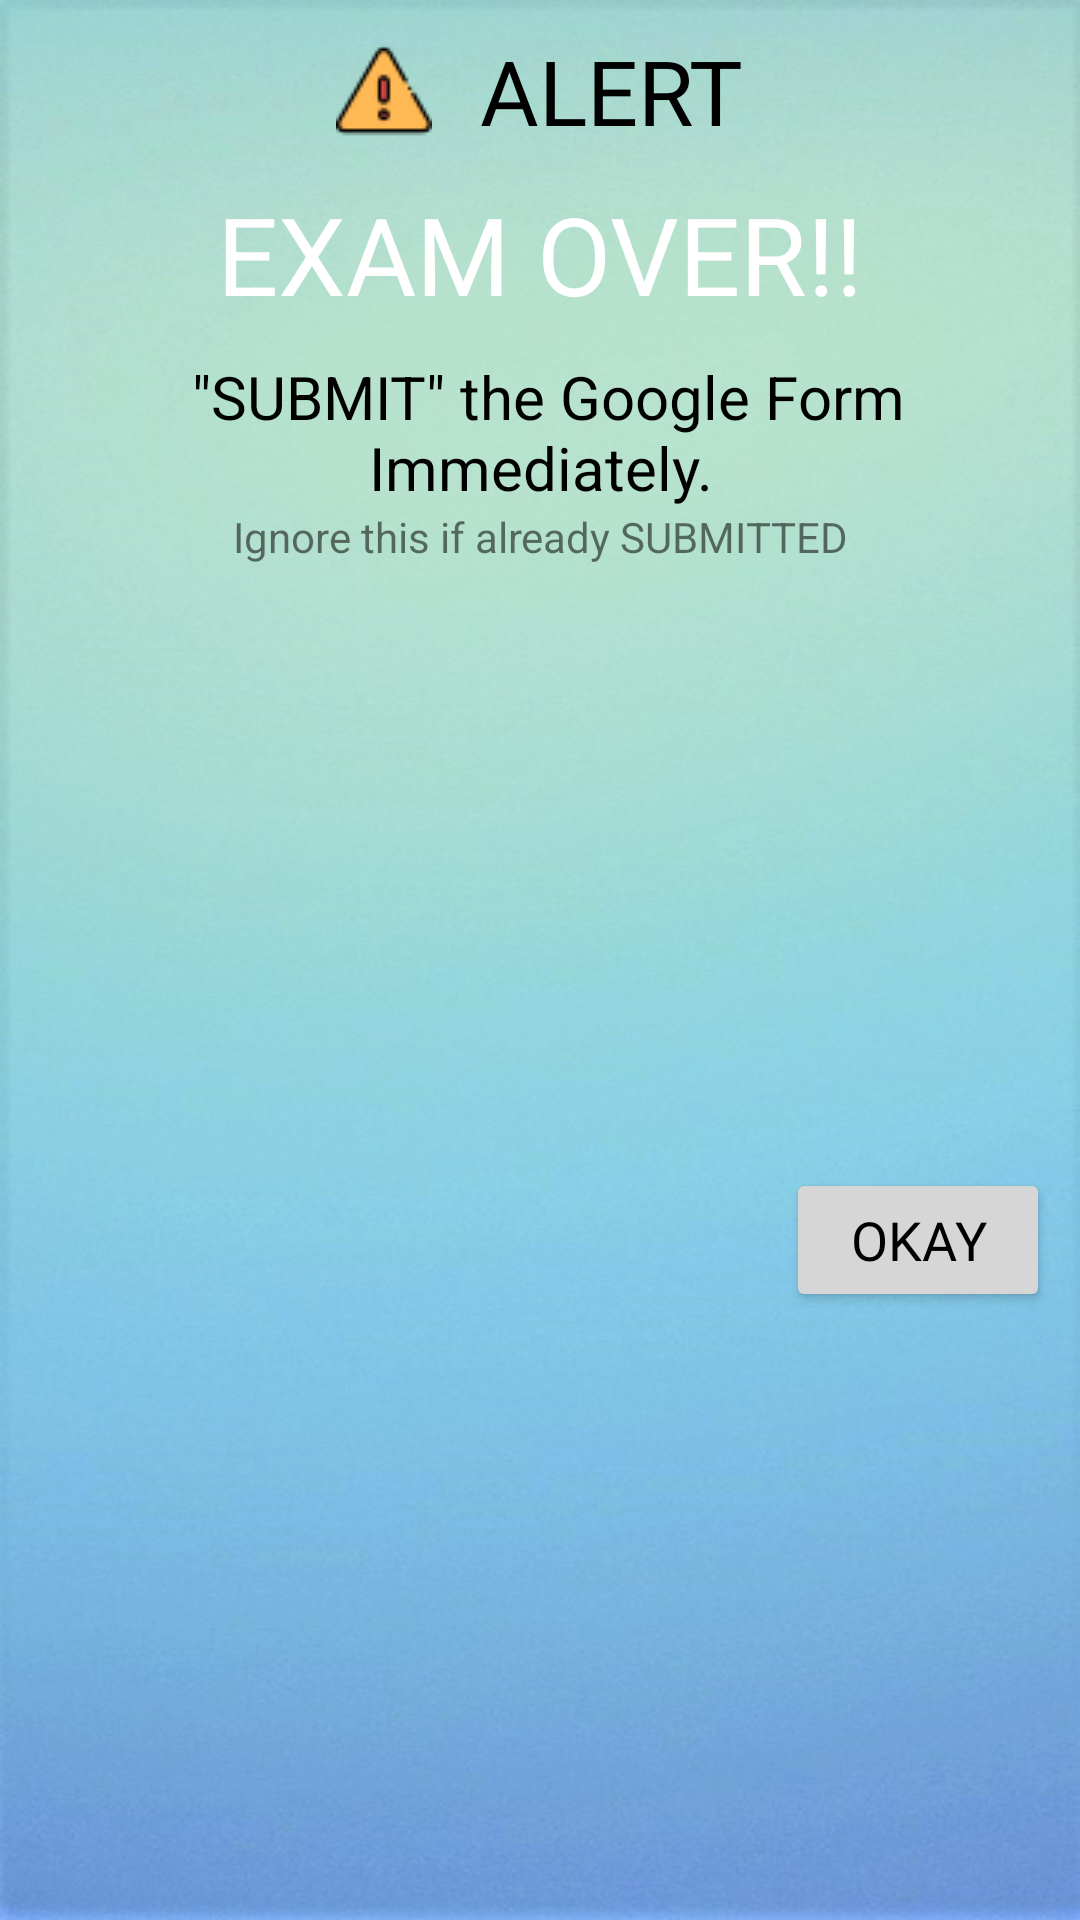

Android layout source for this screen:
<!-- AndroidManifest.xml: application theme Theme.AspireJEE -->
<!-- res/layout/alert.xml -->
<?xml version="1.0" encoding="utf-8"?>
<androidx.constraintlayout.widget.ConstraintLayout xmlns:android="http://schemas.android.com/apk/res/android"
    xmlns:tools="http://schemas.android.com/tools"
    android:layout_width="match_parent"
    android:layout_height="wrap_content"
    android:background="@drawable/dialog"

    xmlns:app="http://schemas.android.com/apk/res-auto">

    <TextView
        android:id="@+id/textView4"
        android:layout_width="wrap_content"
        android:layout_height="wrap_content"
        android:layout_marginTop="10dp"
        android:drawableStart="@drawable/alert"
        android:drawablePadding="16dp"
        android:fontFamily="@font/choco"
        android:text="ALERT"
        android:textAllCaps="false"
        android:textColor="@color/black"
        android:textSize="30sp"
        app:layout_constraintEnd_toEndOf="parent"
        app:layout_constraintStart_toEndOf="parent"
        app:layout_constraintStart_toStartOf="parent"
        app:layout_constraintTop_toTopOf="parent" />

    <TextView
        android:id="@+id/textView"
        android:layout_width="wrap_content"
        android:layout_height="wrap_content"
        android:text="EXAM OVER!!"
        android:fontFamily="@font/choco"
        android:layout_marginTop="10dp"
        android:textSize="36dp"
        android:textColor="@color/white"
        app:layout_constraintEnd_toEndOf="parent"
        app:layout_constraintStart_toStartOf="parent"
        app:layout_constraintTop_toBottomOf="@id/textView4" />

    <TextView
        android:id="@+id/textView2"
        android:layout_width="match_parent"
        android:layout_height="wrap_content"
        android:layout_marginTop="10dp"
        android:textAlignment="center"
        android:textColor="@color/black"
        android:textSize="20dp"
        android:text=" &quot;SUBMIT&quot; the Google Form Immediately."
        app:layout_constraintTop_toBottomOf="@id/textView" />

    <TextView
        android:id="@+id/textView6"
        android:layout_width="wrap_content"
        android:layout_height="wrap_content"
        android:text="Ignore this if already SUBMITTED"
        app:layout_constraintEnd_toEndOf="parent"
        app:layout_constraintStart_toStartOf="parent"
        app:layout_constraintTop_toBottomOf="@id/textView2" />

    <Button
        android:id="@+id/okay"
        android:layout_width="wrap_content"
        android:layout_height="wrap_content"
        android:text="OKAY"
        android:layout_marginTop="8dp"
        android:backgroundTint="@color/btn_clr"
        android:layout_marginEnd="10dp"
        android:textColor="@color/black"
        android:fontFamily="@font/choco"
        android:textSize="18dp"
        android:layout_marginBottom="10dp"
        app:layout_constraintTop_toBottomOf="@id/textView6"
        app:layout_constraintBottom_toBottomOf="parent"
        app:layout_constraintEnd_toEndOf="parent" />


</androidx.constraintlayout.widget.ConstraintLayout>
<!-- resources referenced by this layout -->
<resources>
  <color name="black">#FF000000</color>
  <color name="btn_clr">#D6D6D6</color>
  <color name="white">#FFFFFFFF</color>
  <!-- drawable alert: png bitmap (drawable-v24, 1209 bytes) -->
  <!-- drawable dialog: jpg bitmap (drawable-v24, 92861 bytes) -->
  <style name="Theme.AspireJEE" parent="Theme.MaterialComponents.DayNight.DarkActionBar">
          
          <item name="colorPrimary">@color/purple_500</item>
          <item name="colorPrimaryVariant">@color/purple_700</item>
          <item name="colorOnPrimary">@color/white</item>
          
          <item name="colorSecondary">@color/teal_200</item>
          <item name="colorSecondaryVariant">@color/teal_700</item>
          <item name="colorOnSecondary">@color/black</item>
          
          <item name="android:statusBarColor" tools:targetApi="l">?attr/colorPrimaryVariant</item>
          
      </style>
  <color name="purple_500">#FF6200EE</color>
  <color name="purple_700">#FF3700B3</color>
  <color name="teal_200">#FF03DAC5</color>
  <color name="teal_700">#FF018786</color>
</resources>
